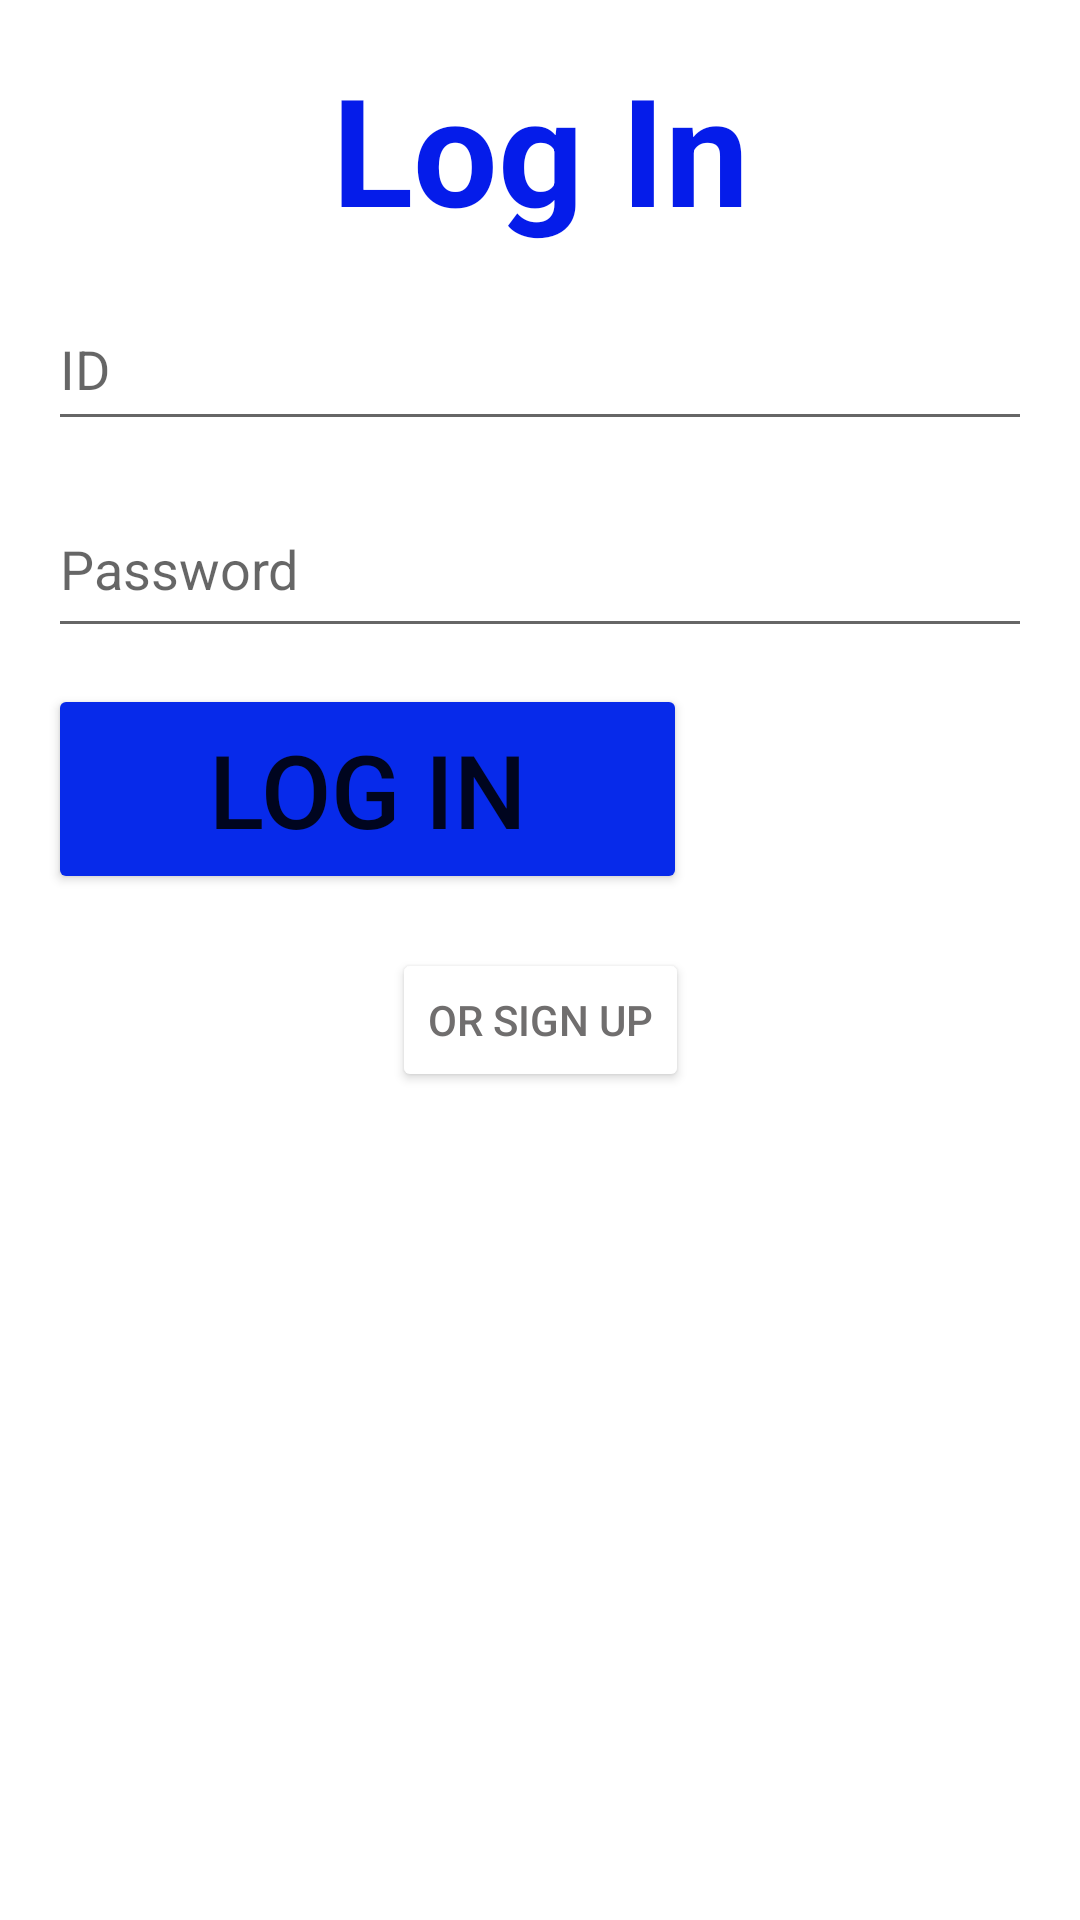

Android layout source for this screen:
<!-- AndroidManifest.xml: application theme Theme.ClubManager -->
<!-- res/layout/activity_login.xml -->
<?xml version="1.0" encoding="utf-8"?>
<androidx.constraintlayout.widget.ConstraintLayout xmlns:android="http://schemas.android.com/apk/res/android"
    xmlns:app="http://schemas.android.com/apk/res-auto"
    xmlns:tools="http://schemas.android.com/tools"
    android:layout_width="match_parent"
    android:layout_height="match_parent">

    <TextView
        android:id="@+id/textView3"
        android:layout_width="match_parent"
        android:layout_height="68dp"
        android:layout_marginTop="16dp"
        android:text="Log In"
        android:textAlignment="center"
        android:textColor="#051CEA"
        android:textSize="50sp"
        android:textStyle="bold"
        app:layout_constraintRight_toRightOf="parent"
        app:layout_constraintLeft_toLeftOf="parent"
        app:layout_constraintTop_toTopOf="parent" />

    <EditText
        android:id="@+id/editTextTextPersonName"
        android:layout_width="match_parent"
        android:layout_height="51dp"
        android:layout_marginLeft="16dp"
        android:layout_marginTop="96dp"
        android:layout_marginRight="16dp"
        android:ems="10"
        android:hint="ID"
        android:inputType="textPersonName"
        app:layout_constraintLeft_toLeftOf="parent"
        app:layout_constraintRight_toRightOf="parent"
        app:layout_constraintTop_toTopOf="parent" />

    <EditText
        android:id="@+id/editTextNumberPassword"
        android:layout_width="match_parent"
        android:layout_height="56dp"
        android:layout_marginLeft="16dp"
        android:layout_marginRight="16dp"
        android:layout_marginTop="160dp"
        android:ems="10"
        android:hint="Password"
        android:inputType="numberPassword"
        android:textColor="#000000"
        app:layout_constraintLeft_toLeftOf="parent"
        app:layout_constraintRight_toRightOf="parent"
        app:layout_constraintTop_toTopOf="parent" />

    <Button
        android:id="@+id/button"
        android:layout_width="213dp"
        android:layout_height="70dp"
        android:layout_marginLeft="16dp"
        android:layout_marginTop="228dp"
        android:backgroundTint="#072AEA"
        android:text="Log In"
        android:textSize="34sp"
        app:layout_constraintLeft_toLeftOf="parent"
        app:layout_constraintTop_toTopOf="parent" />

    <Button
        android:id="@+id/button2"
        android:layout_width="wrap_content"
        android:layout_height="wrap_content"
        android:layout_marginTop="316dp"
        android:backgroundTint="#FFFFFF"
        android:text="or Sign Up"
        android:textColor="#706E6E"
        android:textColorHighlight="#FFFFFF"
        android:textColorHint="#F6F6F6"
        android:textColorLink="#F6F6F6"
        app:layout_constraintRight_toRightOf="parent"
        app:layout_constraintLeft_toLeftOf="parent"
        app:layout_constraintTop_toTopOf="parent" />

</androidx.constraintlayout.widget.ConstraintLayout>
<!-- resources referenced by this layout -->
<resources>
  <style name="Theme.ClubManager" parent="Theme.MaterialComponents.DayNight.DarkActionBar">
          
          <item name="colorPrimary">@color/purple_500</item>
          <item name="colorPrimaryVariant">@color/purple_700</item>
          <item name="colorOnPrimary">@color/white</item>
          
          <item name="colorSecondary">@color/teal_200</item>
          <item name="colorSecondaryVariant">@color/teal_700</item>
          <item name="colorOnSecondary">@color/black</item>
          
          <item name="android:statusBarColor" tools:targetApi="l">?attr/colorPrimaryVariant</item>
          
      </style>
  <!-- not gathered from this repository: default colours our renderer supplied (Android Studio template values) -->
  <color name="purple_500">#FF6200EE</color>
  <color name="purple_700">#FF3700B3</color>
  <color name="teal_200">#FF03DAC5</color>
  <color name="teal_700">#FF018786</color>
  <color name="black">#FF000000</color>
  <color name="white">#FFFFFFFF</color>
</resources>
